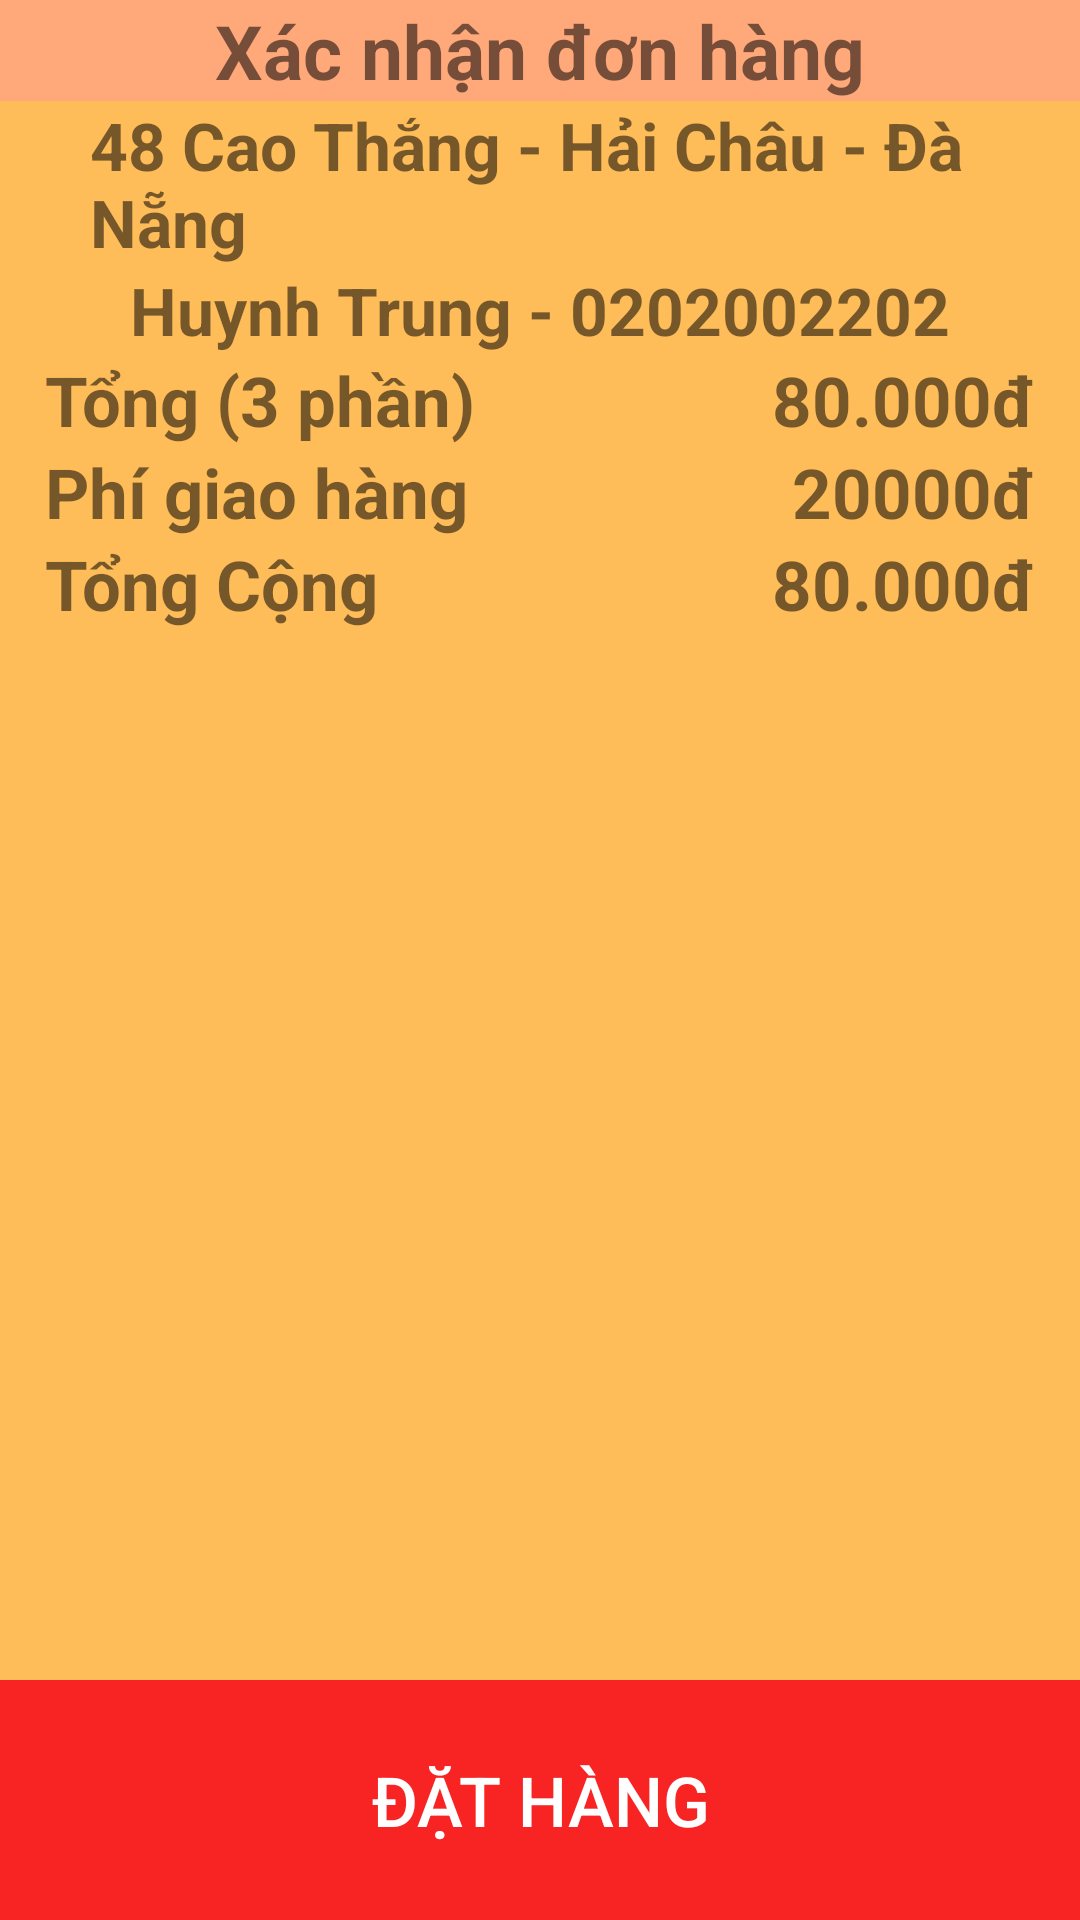

Reconstruct the res/layout file that produces this screen, plus the resources it refers to.
<!-- AndroidManifest.xml: application theme Theme.DrinkAndCake -->
<!-- res/layout/activity_xac_nhan_don_hang.xml -->
<?xml version="1.0" encoding="utf-8"?>
<RelativeLayout xmlns:android="http://schemas.android.com/apk/res/android"
    xmlns:app="http://schemas.android.com/apk/res-auto"
    xmlns:tools="http://schemas.android.com/tools"
    android:layout_width="match_parent"
    android:layout_height="match_parent"
    tools:context=".XacNhanDonHang">

    <LinearLayout
        android:layout_width="match_parent"
        android:layout_height="match_parent"
        android:background="@color/nen"
        android:orientation="vertical"
        >

        <RelativeLayout
            android:id="@+id/header"
            android:layout_width="match_parent"
            android:layout_height="wrap_content"
            android:layout_alignParentTop="true"
            android:background="#ffa87a">

            <TextView
                android:id="@+id/title"
                android:layout_width="wrap_content"
                android:layout_height="wrap_content"
                android:layout_centerInParent="true"
                android:text="Xác nhận đơn hàng"
                android:textSize="25dp"
                android:textStyle="bold" />
        </RelativeLayout>

        <ScrollView
            android:layout_width="match_parent"
            android:layout_height="wrap_content">

            <LinearLayout
                android:layout_width="match_parent"
                android:layout_height="wrap_content"
                android:orientation="vertical">

                <LinearLayout
                    android:layout_width="match_parent"
                    android:layout_height="wrap_content"
                    android:orientation="vertical">

                    <LinearLayout
                        android:layout_width="match_parent"
                        android:layout_height="wrap_content"
                        android:gravity="center"
                        android:orientation="horizontal">

                        <ImageView
                            android:layout_width="30dp"
                            android:layout_height="30dp"
                            android:src="@drawable/dc" />

                        <TextView
                            android:layout_width="wrap_content"
                            android:layout_height="wrap_content"
                            android:layout_gravity="center"
                            android:text="48 Cao Thắng - Hải Châu - Đà Nẵng"
                            android:textSize="22dp"
                            android:textStyle="bold" />

                    </LinearLayout>

                    <LinearLayout
                        android:layout_width="match_parent"
                        android:layout_height="wrap_content"
                        android:orientation="vertical">

                        <TextView
                            android:layout_width="wrap_content"
                            android:layout_height="wrap_content"
                            android:layout_gravity="center"
                            android:text="Huynh Trung - 0202002202"
                            android:textSize="22dp"
                            android:textStyle="bold" />
                    </LinearLayout>
                </LinearLayout>

                <LinearLayout
                    android:layout_width="match_parent"
                    android:layout_height="wrap_content"
                    android:orientation="vertical">

                    <RelativeLayout
                        android:layout_width="match_parent"
                        android:layout_height="wrap_content"
                        android:paddingLeft="15dp"
                        android:paddingRight="15dp">

                        <TextView
                            android:id="@+id/nameProduct"
                            android:layout_width="wrap_content"
                            android:layout_height="wrap_content"
                            android:text="Tổng (3 phần)"
                            android:textSize="23dp"
                            android:textStyle="bold" />

                        <TextView
                            android:id="@+id/priceProduct"
                            android:layout_width="wrap_content"
                            android:layout_height="wrap_content"
                            android:layout_alignParentRight="true"
                            android:text="80.000đ"
                            android:textSize="23dp"
                            android:textStyle="bold" />
                    </RelativeLayout>

                    <RelativeLayout
                        android:layout_width="match_parent"
                        android:layout_height="wrap_content"
                        android:paddingLeft="15dp"
                        android:paddingRight="15dp">

                        <TextView
                            android:layout_width="wrap_content"
                            android:layout_height="wrap_content"
                            android:text="Phí giao hàng"
                            android:textSize="23dp"
                            android:textStyle="bold" />

                        <TextView
                            android:layout_width="wrap_content"
                            android:layout_height="wrap_content"
                            android:layout_alignParentRight="true"
                            android:text="20000đ"
                            android:textSize="23dp"
                            android:textStyle="bold" />
                    </RelativeLayout>

                    <RelativeLayout
                        android:layout_width="match_parent"
                        android:layout_height="wrap_content"
                        android:paddingLeft="15dp"
                        android:paddingRight="15dp">

                        <TextView
                            android:layout_width="wrap_content"
                            android:layout_height="wrap_content"
                            android:text="Tổng Cộng"
                            android:textSize="23dp"
                            android:textStyle="bold" />

                        <TextView
                            android:id="@+id/totalPrice"
                            android:layout_width="wrap_content"
                            android:layout_height="wrap_content"
                            android:layout_alignParentRight="true"
                            android:text="80.000đ"
                            android:textSize="23dp"
                            android:textStyle="bold" />
                    </RelativeLayout>

                </LinearLayout>

            </LinearLayout>

        </ScrollView>

    </LinearLayout>

    <RelativeLayout
        android:id="@+id/footer"
        android:layout_width="match_parent"
        android:layout_height="80dp"
        android:layout_alignParentBottom="true">

        <Button
            android:id="@+id/btnConfirm"
            android:layout_width="match_parent"
            android:layout_height="match_parent"
            android:background="#F82323"
            android:text="ĐẶT HÀNG"
            android:textColor="#fff"
            android:textSize="23dp" />
    </RelativeLayout>

</RelativeLayout>
<!-- resources referenced by this layout -->
<resources>
  <color name="nen">#FFBD59</color>
  <style name="Theme.DrinkAndCake" parent="Theme.MaterialComponents.DayNight.DarkActionBar">
          
          <item name="colorPrimary">@color/purple_500</item>
          <item name="colorPrimaryVariant">@color/purple_700</item>
          <item name="colorOnPrimary">@color/white</item>
          
          <item name="colorSecondary">@color/teal_200</item>
          <item name="colorSecondaryVariant">@color/teal_700</item>
          <item name="colorOnSecondary">@color/black</item>
          
          <item name="android:statusBarColor" tools:targetApi="l">?attr/colorPrimaryVariant</item>
          
      </style>
  <color name="purple_500">#FF6200EE</color>
  <color name="purple_700">#FF3700B3</color>
  <color name="white">#FFFFFFFF</color>
  <color name="teal_200">#FF03DAC5</color>
  <color name="teal_700">#FF018786</color>
  <color name="black">#FF000000</color>
</resources>
